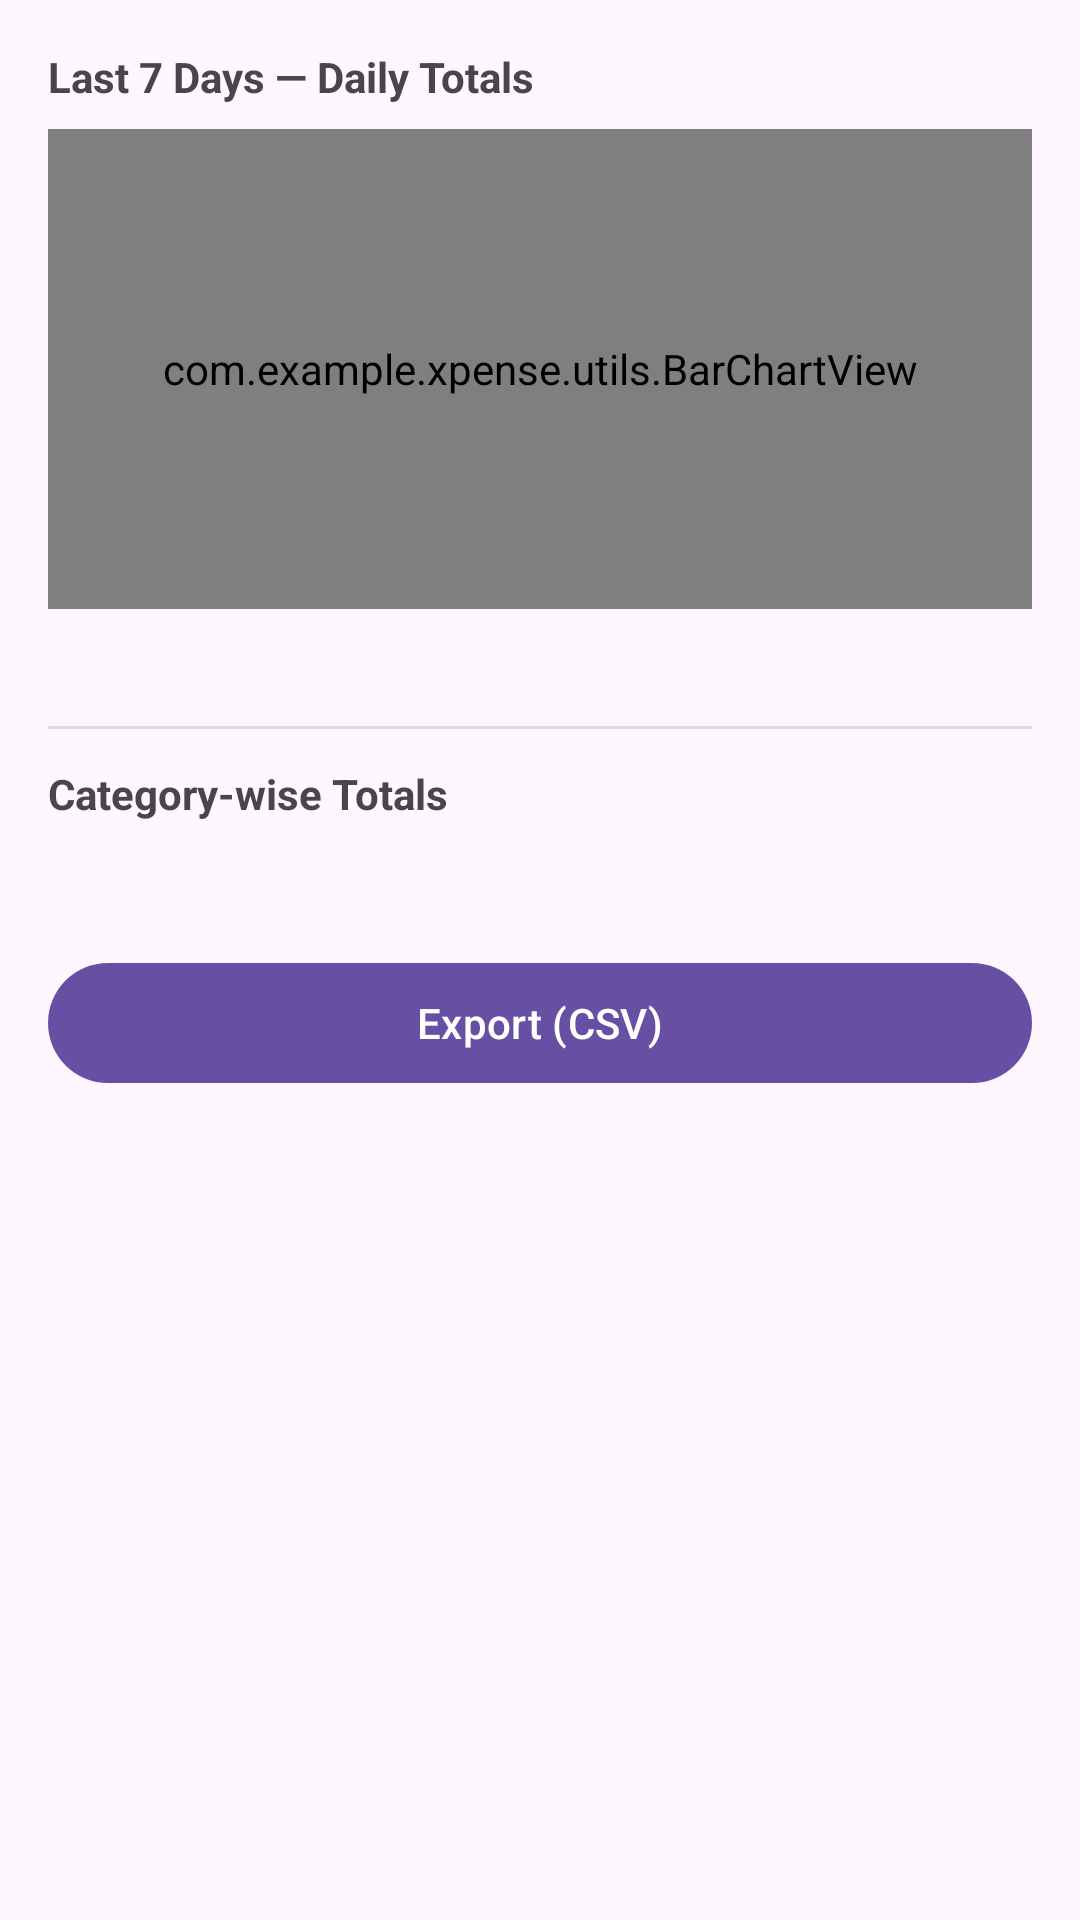

Layout XML and referenced resources for this Android screen:
<!-- AndroidManifest.xml: application theme Theme.Xpense -->
<!-- res/layout/fragment_expense_report.xml -->
<?xml version="1.0" encoding="utf-8"?>
<ScrollView xmlns:android="http://schemas.android.com/apk/res/android"
    android:padding="16dp"
    android:layout_width="match_parent"
    android:layout_height="match_parent">

    <LinearLayout
        android:orientation="vertical"
        android:layout_width="match_parent"
        android:layout_height="wrap_content">

        <TextView
            android:text="Last 7 Days — Daily Totals"
            android:textStyle="bold"
            android:layout_width="match_parent"
            android:layout_height="wrap_content"/>

        <com.example.xpense.utils.BarChartView
            android:id="@+id/barChart"
            android:layout_marginTop="8dp"
            android:layout_width="match_parent"
            android:padding="8dp"
            android:background="?attr/colorSurface"
            android:layout_height="160dp"/>

        <TextView
            android:id="@+id/tvDailyTotals"
            android:layout_marginTop="8dp"
            android:layout_width="match_parent"
            android:layout_height="wrap_content"/>

        <View
            android:layout_marginTop="12dp"
            android:layout_width="match_parent"
            android:layout_height="1dp"
            android:background="#DDDDDD"/>

        <TextView
            android:layout_marginTop="12dp"
            android:text="Category-wise Totals"
            android:textStyle="bold"
            android:layout_width="match_parent"
            android:layout_height="wrap_content"/>

        <TextView
            android:id="@+id/tvCategoryTotals"
            android:layout_marginTop="8dp"
            android:layout_width="match_parent"
            android:layout_height="wrap_content"/>

        <com.google.android.material.button.MaterialButton
            android:id="@+id/btnExportCsv"
            android:text="Export (CSV)"
            android:layout_marginTop="16dp"
            android:layout_width="match_parent"
            android:layout_height="wrap_content"/>
    </LinearLayout>
</ScrollView>
<!-- resources referenced by this layout -->
<resources>
  <style name="Theme.Xpense" parent="Base.Theme.Xpense" />
  <style name="Base.Theme.Xpense" parent="Theme.Material3.DayNight.NoActionBar">
          
          
      </style>
</resources>
